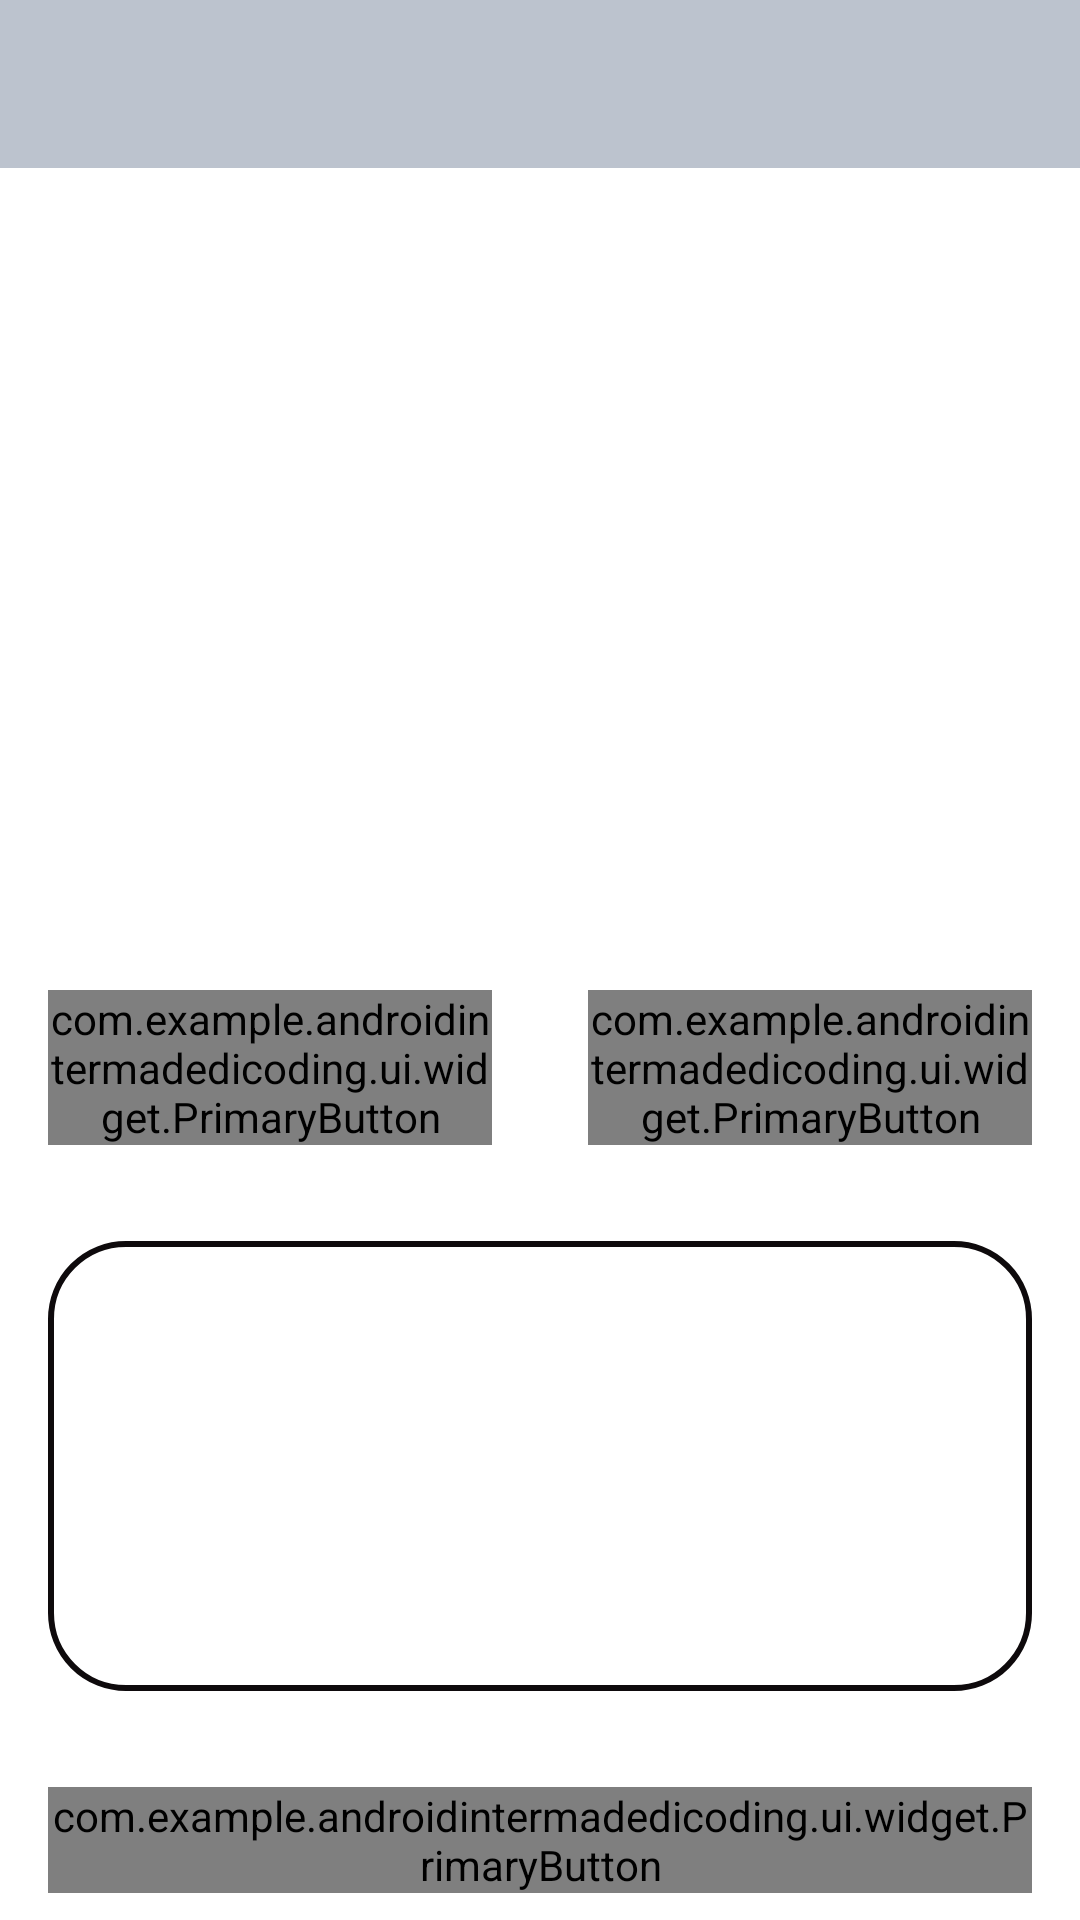

Write the Android layout XML for this screen, with the resource values it uses.
<!-- AndroidManifest.xml: application theme Theme.AndroidIntermadeDicoding -->
<!-- res/layout/activity_add_story.xml -->
<?xml version="1.0" encoding="utf-8"?>
<androidx.constraintlayout.widget.ConstraintLayout xmlns:android="http://schemas.android.com/apk/res/android"
    xmlns:app="http://schemas.android.com/apk/res-auto"
    xmlns:tools="http://schemas.android.com/tools"
    android:layout_width="match_parent"
    android:layout_height="match_parent"

    tools:context=".ui.AddStoryActivity">

    <androidx.appcompat.widget.Toolbar
        android:id="@+id/addStoryToolbar"
        app:layout_constraintTop_toTopOf="parent"
        android:layout_width="match_parent"
        tools:ignore="parent"
        android:background="@color/primaryGrey"
        android:layout_height="wrap_content"/>

    <com.google.android.material.progressindicator.CircularProgressIndicator
        android:id="@+id/pbLoading"
        android:layout_width="wrap_content"
        android:layout_height="wrap_content"
        android:indeterminate="true"
        android:visibility="gone"
        app:indicatorColor="@color/primaryBlack"
        app:layout_constraintBottom_toBottomOf="parent"
        app:layout_constraintEnd_toEndOf="parent"
        app:layout_constraintStart_toStartOf="parent"
        app:layout_constraintTop_toTopOf="parent" />

    <androidx.constraintlayout.utils.widget.ImageFilterView
        android:id="@+id/imageStory"
        android:layout_width="match_parent"
        android:layout_height="250dp"
        android:layout_marginTop="8dp"
        android:scaleType="fitXY"
        android:layout_marginHorizontal="16dp"
        android:src="@drawable/ic_image_24"
        app:layout_constraintTop_toBottomOf="@+id/addStoryToolbar" />

    <com.example.androidintermadedicoding.ui.widget.PrimaryButton
        android:id="@+id/cameraBtn"
        android:layout_width="0dp"
        android:layout_height="wrap_content"
        android:layout_marginTop="16dp"
        android:text="@string/camera"
        android:layout_marginHorizontal="16dp"
        app:layout_constraintEnd_toStartOf="@id/galeriBtn"
        app:layout_constraintStart_toStartOf="parent"
        app:layout_constraintTop_toBottomOf="@+id/imageStory" />

    <com.example.androidintermadedicoding.ui.widget.PrimaryButton
        android:id="@+id/galeriBtn"
        android:layout_width="0dp"
        android:layout_height="wrap_content"
        android:layout_marginTop="16dp"
        android:text="@string/galery"
        android:layout_marginHorizontal="16dp"
        app:layout_constraintEnd_toEndOf="parent"
        app:layout_constraintStart_toEndOf="@+id/cameraBtn"
        app:layout_constraintTop_toBottomOf="@+id/imageStory" />

    <androidx.appcompat.widget.AppCompatEditText
        android:inputType="textMultiLine"
        android:id="@+id/inputDescription"
        android:layout_width="match_parent"
        android:layout_height="150dp"
        android:padding="8dp"
        android:gravity="top"
        android:layout_marginHorizontal="16dp"
        android:layout_marginTop="32dp"
        android:background="@drawable/border_black"
        app:layout_constraintTop_toBottomOf="@id/cameraBtn"/>

    <com.example.androidintermadedicoding.ui.widget.PrimaryButton
        android:id="@+id/uploadBtn"
        android:layout_width="0dp"
        android:layout_height="wrap_content"
        android:layout_marginTop="32dp"
        android:layout_marginHorizontal="16dp"
        android:text="@string/upload"
        app:layout_constraintEnd_toEndOf="parent"
        app:layout_constraintStart_toStartOf="parent"
        app:layout_constraintTop_toBottomOf="@+id/inputDescription" />

    <androidx.constraintlayout.widget.Group
        android:id="@+id/grupAdd"
        android:layout_width="wrap_content"
        android:layout_height="wrap_content"
        app:constraint_referenced_ids="uploadBtn,cameraBtn, galeriBtn, imageStory,inputDescription"/>

</androidx.constraintlayout.widget.ConstraintLayout>
<!-- resources referenced by this layout -->
<resources>
  <color name="primaryBlack">#0E0A0C</color>
  <color name="primaryGrey">#BCC3CE</color>
  <!-- drawable border_black (drawable) -->
  <?xml version="1.0" encoding="utf-8"?>
  <shape xmlns:android="http://schemas.android.com/apk/res/android"
      android:shape="rectangle"
      >
      <corners android:radius="25dip" />
      <solid android:color="#55ffffff">
  
      </solid>
      <stroke
          android:width="2dp"
          android:color="@color/primaryBlack" />
  </shape>
  <string name="camera">Camera</string>
  <string name="galery">Galery</string>
  <string name="upload">Upload</string>
  <style name="Theme.AndroidIntermadeDicoding" parent="Theme.MaterialComponents.DayNight.NoActionBar">
          
          <item name="colorPrimary">@color/primaryGrey</item>
          <item name="colorPrimaryVariant">@color/primaryBlack</item>
          <item name="colorOnPrimary">@color/white</item>
          
          <item name="colorSecondary">@color/primaryGrey</item>
          <item name="colorSecondaryVariant">@color/primaryBlack</item>
          <item name="colorOnSecondary">@color/black</item>
          
          <item name="android:statusBarColor" tools:targetApi="l">?attr/colorPrimaryVariant</item>
          
  
      </style>
  <color name="white">#FFFFFFFF</color>
  <color name="black">#FF000000</color>
</resources>
